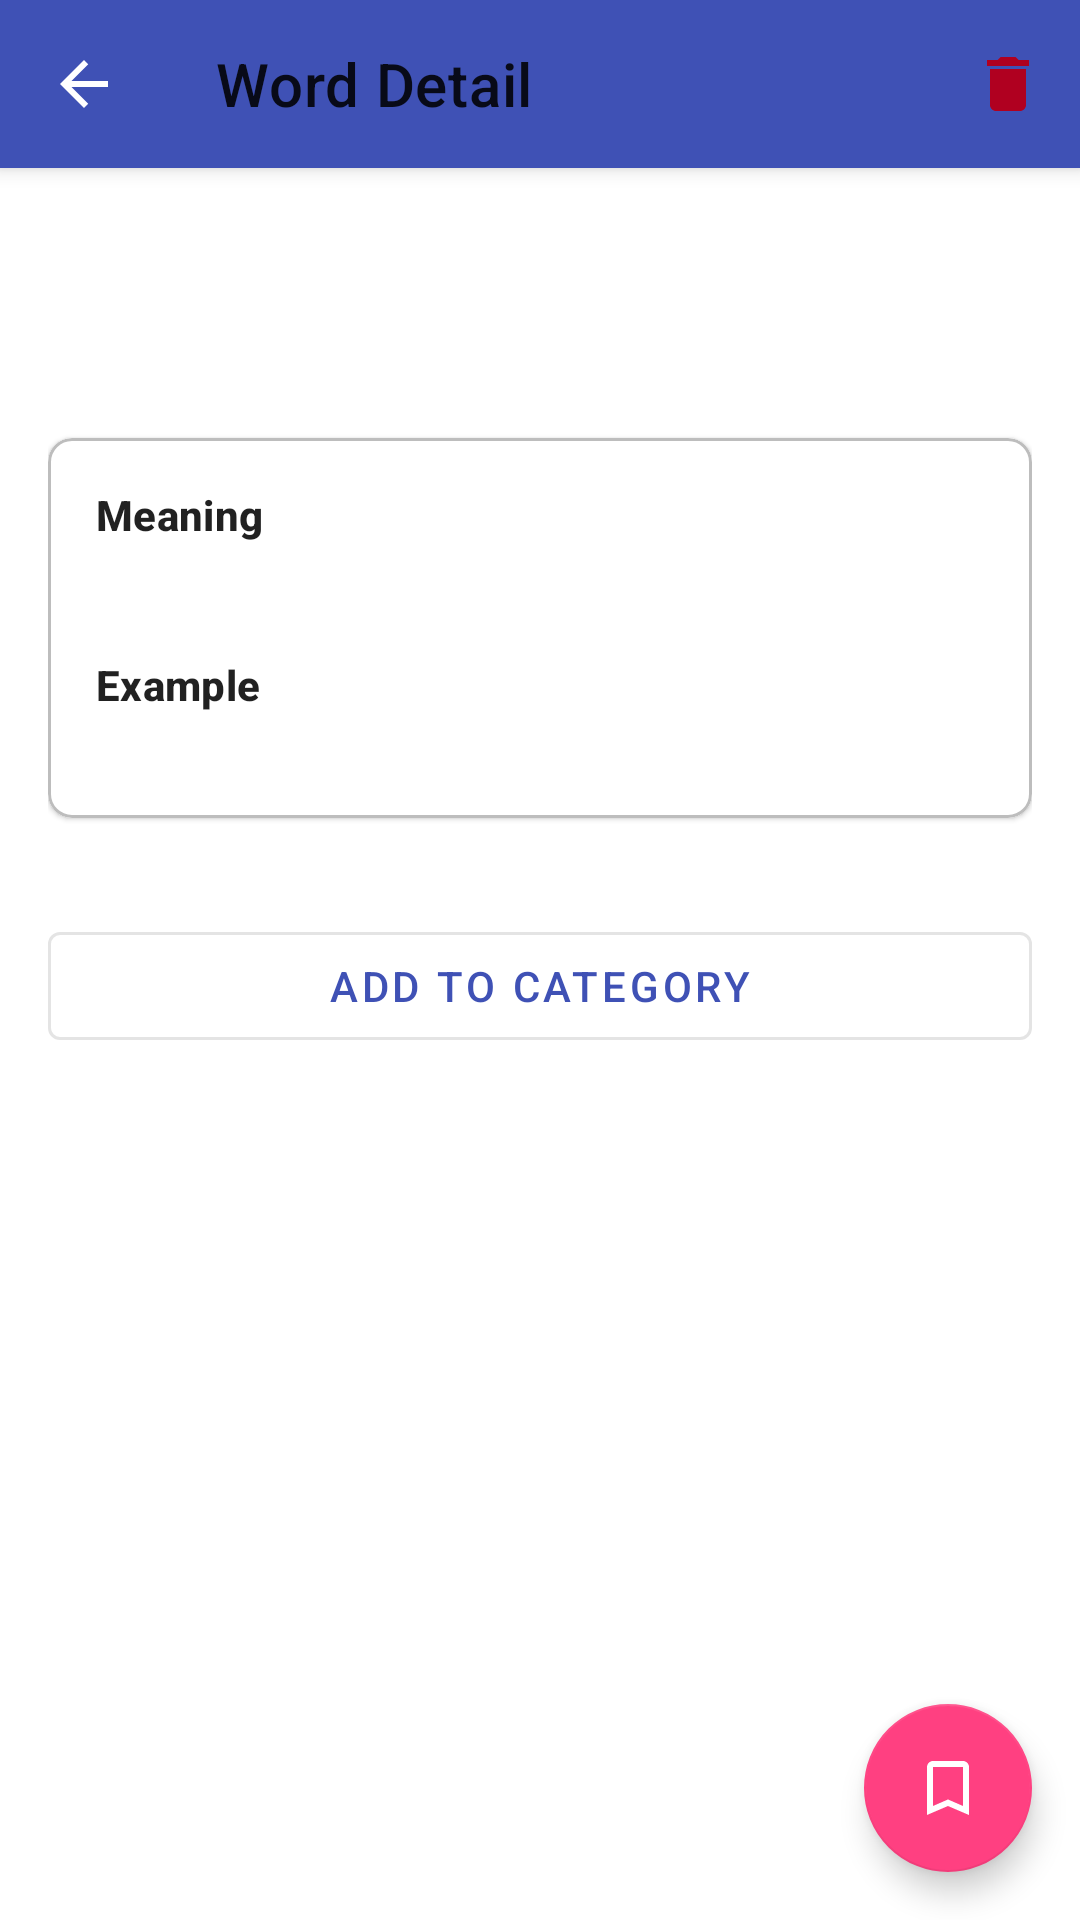

Produce the Android XML layout that renders to this screen, including the resource entries it uses.
<!-- AndroidManifest.xml: application theme Theme.VocabularyBuilder -->
<!-- res/layout/activity_word_detail.xml -->
<?xml version="1.0" encoding="utf-8"?>
<androidx.coordinatorlayout.widget.CoordinatorLayout xmlns:android="http://schemas.android.com/apk/res/android"
    xmlns:app="http://schemas.android.com/apk/res-auto"
    xmlns:tools="http://schemas.android.com/tools"
    android:layout_width="match_parent"
    android:layout_height="match_parent"
    tools:context=".WordDetailActivity">

    
    <com.google.android.material.appbar.AppBarLayout
        android:id="@+id/appBarLayout"
        android:layout_width="match_parent"
        android:layout_height="wrap_content"
        android:fitsSystemWindows="true">

        <com.google.android.material.appbar.MaterialToolbar
            android:id="@+id/toolbar"
            android:layout_width="match_parent"
            android:layout_height="?attr/actionBarSize"
            app:menu="@menu/detail_menu"
            app:navigationIcon="@drawable/ic_arrow_back"
            app:title="Word Detail" />
    </com.google.android.material.appbar.AppBarLayout>

    
    <androidx.core.widget.NestedScrollView
        android:layout_width="match_parent"
        android:layout_height="match_parent"
        app:layout_behavior="@string/appbar_scrolling_view_behavior">

        <LinearLayout
            android:layout_width="match_parent"
            android:layout_height="wrap_content"
            android:orientation="vertical"
            android:padding="16dp">

            
            <TextView
                android:id="@+id/detail_word_title"
                android:layout_width="wrap_content"
                android:layout_height="wrap_content"
                android:layout_marginBottom="4dp"
                android:textAppearance="?attr/textAppearanceHeadline5"
                android:textStyle="bold"
                tools:text="Ground" />

            <TextView
                android:id="@+id/detail_part_of_speech"
                android:layout_width="wrap_content"
                android:layout_height="wrap_content"
                android:layout_marginBottom="16dp"
                android:textAppearance="?attr/textAppearanceSubtitle1"
                android:textColor="?attr/colorOnSurfaceVariant"
                android:textStyle="italic"
                tools:text="[graʊnd] (noun)" />

            
            <com.google.android.material.card.MaterialCardView
                android:layout_width="match_parent"
                android:layout_height="wrap_content"
                android:layout_marginBottom="24dp"
                app:cardCornerRadius="8dp"
                app:strokeColor="?attr/dividerColor"
                app:strokeWidth="1dp">

                <LinearLayout
                    android:layout_width="match_parent"
                    android:layout_height="wrap_content"
                    android:orientation="vertical"
                    android:padding="16dp">

                    
                    <TextView
                        android:layout_width="wrap_content"
                        android:layout_height="wrap_content"
                        android:text="@string/label_meaning"
                        android:textAppearance="?attr/textAppearanceSubtitle2"
                        android:textStyle="bold" />

                    <TextView
                        android:id="@+id/detail_meaning"
                        android:layout_width="match_parent"
                        android:layout_height="wrap_content"
                        android:layout_marginBottom="16dp"
                        android:textAppearance="?attr/textAppearanceBody1"
                        tools:text="The solid surface of the Earth, as opposed to the air or water." />

                    
                    <TextView
                        android:layout_width="wrap_content"
                        android:layout_height="wrap_content"
                        android:text="@string/label_example"
                        android:textAppearance="?attr/textAppearanceSubtitle2"
                        android:textStyle="bold" />

                    <TextView
                        android:id="@+id/detail_example"
                        android:layout_width="match_parent"
                        android:layout_height="wrap_content"
                        android:textAppearance="?attr/textAppearanceBody2"
                        android:textColor="?attr/colorOnSurfaceVariant"
                        tools:text="She knelt down on the cold ground." />

                </LinearLayout>
            </com.google.android.material.card.MaterialCardView>

            
            <com.google.android.material.button.MaterialButton
                android:id="@+id/btn_add_to_category"
                style="@style/Widget.MaterialComponents.Button.OutlinedButton"
                android:layout_width="match_parent"
                android:layout_height="wrap_content"
                android:layout_marginTop="8dp"
                android:text="Add to Category" />

        </LinearLayout>
    </androidx.core.widget.NestedScrollView>

    
    <com.google.android.material.floatingactionbutton.FloatingActionButton
        android:id="@+id/fab_bookmark"
        android:layout_width="wrap_content"
        android:layout_height="wrap_content"
        android:layout_gravity="bottom|end"
        android:layout_margin="16dp"
        android:contentDescription="@string/bookmark_word"
        app:srcCompat="@drawable/ic_bookmark_border"
        app:tint="?attr/colorOnPrimary" />

</androidx.coordinatorlayout.widget.CoordinatorLayout>
<!-- resources referenced by this layout -->
<resources>
  <!-- drawable ic_arrow_back (drawable) -->
  <vector xmlns:android="http://schemas.android.com/apk/res/android"
      android:width="24dp"
      android:height="24dp"
      android:viewportWidth="24.0"
      android:viewportHeight="24.0">
      
      <path
          android:fillColor="@android:color/white"
          android:pathData="M20,11H7.83l5.59,-5.59L12,4l-8,8 8,8 1.41,-1.41L7.83,13H20v-2z" />
  </vector>
  <!-- drawable ic_bookmark_border (drawable) -->
  <vector xmlns:android="http://schemas.android.com/apk/res/android"
      android:width="24dp"
      android:height="24dp"
      android:viewportWidth="24.0"
      android:viewportHeight="24.0">
      <path
      android:fillColor="@android:color/white"
      android:pathData="M17,3H7c-1.1,0 -1.99,0.9 -1.99,2L5,21l7,-3 7,3V5c0,-1.1 -0.9,-2 -2,-2zM17,18l-5,-2.18L7,18V5h10v13z" />
  </vector>
  <string name="bookmark_word">Bookmark Word</string>
  <string name="label_example">Example</string>
  <string name="label_meaning">Meaning</string>
  <style name="Theme.VocabularyBuilder" parent="Theme.MaterialComponents.DayNight.NoActionBar">
          
          <item name="colorPrimary">@color/primary</item>
          <item name="colorPrimaryVariant">@color/primary_dark</item>
          <item name="colorOnPrimary">@color/icons</item> 
  
          
          <item name="colorSecondary">@color/accent</item>
          <item name="colorOnSecondary">@color/icons</item> 
  
          
          <item name="android:statusBarColor" tools:targetApi="l">?attr/colorPrimaryVariant</item>
  
          
          <item name="colorError">@color/error_red</item>
          <item name="colorOnError">@color/icons</item>
          <item name="android:colorBackground">@android:color/white</item>
          <item name="colorSurface">@android:color/white</item>
          <item name="colorOnSurface">@color/primary_text</item>
  
          
          <item name="colorOnSurfaceVariant">@color/secondary_text</item>
  
          <item name="dividerColor">@color/divider</item>
  
          
          <item name="divider" type="attr">@color/divider</item>
      </style>
  <color name="primary">#3F51B5</color>
  <color name="primary_dark">#303F9F</color>
  <color name="icons">#FFFFFF</color>
  <color name="accent">#FF4081</color>
  <color name="error_red">#B00020</color>
  <color name="primary_text">#212121</color>
  <color name="secondary_text">#757575</color>
  <color name="divider">#BDBDBD</color>
</resources>
